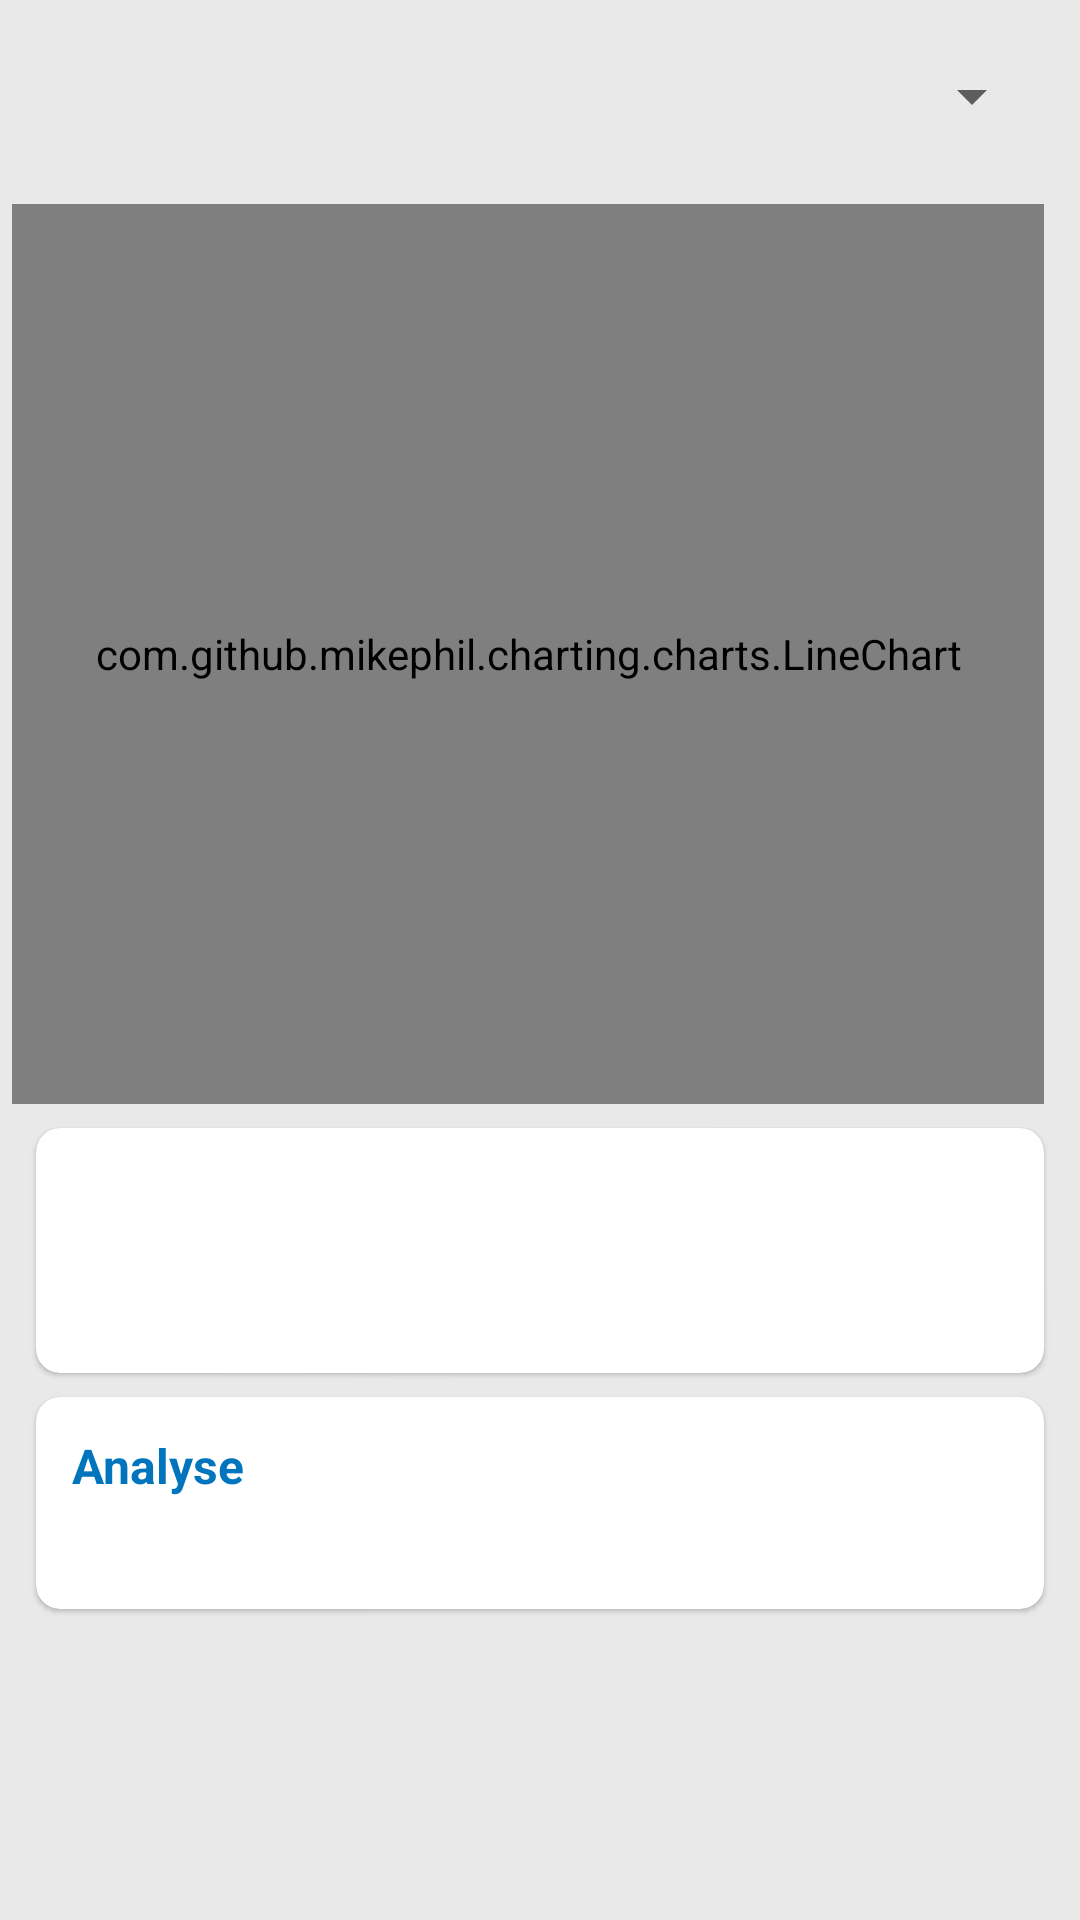

Android layout source for this screen:
<!-- AndroidManifest.xml: application theme AppTheme -->
<!-- res/layout/activity_exercise_graph.xml -->
<?xml version="1.0" encoding="utf-8"?>
<ScrollView
    xmlns:android="http://schemas.android.com/apk/res/android"
    xmlns:app="http://schemas.android.com/apk/res-auto"
    xmlns:tools="http://schemas.android.com/tools"
    android:layout_width="match_parent"
    android:layout_height="match_parent"
    android:background="@color/core_grey_05"
    android:fillViewport="true"
    tools:context=".ui.ExerciseGraphActivity">

    <LinearLayout
        android:layout_width="match_parent"
        android:layout_height="wrap_content"
        android:orientation="vertical"
        android:paddingBottom="16dp">

        
        <LinearLayout
            android:layout_width="match_parent"
            android:layout_height="wrap_content"
            android:layout_marginStart="12dp"
            android:layout_marginLeft="12dp"
            android:layout_marginTop="8dp"
            android:layout_marginEnd="12dp"
            android:layout_marginRight="12dp"
            android:gravity="center_vertical"
            android:orientation="horizontal">

            <Spinner
                android:id="@+id/graph_type_spinner"
                android:layout_width="0dp"
                android:layout_height="48dp"
                android:layout_weight="1"
                android:spinnerMode="dropdown" />

            <Spinner
                android:id="@+id/graph_reps_spinner"
                android:layout_width="wrap_content"
                android:layout_height="48dp"
                android:layout_marginStart="8dp"
                android:layout_marginLeft="8dp"
                android:minWidth="110dp"
                android:spinnerMode="dropdown"
                android:visibility="gone" />
        </LinearLayout>

        
        <LinearLayout
            android:id="@+id/period_bar"
            android:layout_width="match_parent"
            android:layout_height="wrap_content"
            android:layout_marginStart="8dp"
            android:layout_marginLeft="8dp"
            android:layout_marginTop="4dp"
            android:layout_marginEnd="8dp"
            android:layout_marginRight="8dp"
            android:orientation="horizontal" />

        <com.github.mikephil.charting.charts.LineChart
            android:id="@+id/exercise_line_chart"
            android:layout_width="match_parent"
            android:layout_height="300dp"
            android:layout_marginStart="4dp"
            android:layout_marginLeft="4dp"
            android:layout_marginTop="8dp"
            android:layout_marginEnd="12dp"
            android:layout_marginRight="12dp" />

        
        <androidx.cardview.widget.CardView
            android:id="@+id/detail_card"
            style="@style/CardView.Light"
            android:layout_width="match_parent"
            android:layout_height="wrap_content"
            android:layout_marginStart="12dp"
            android:layout_marginLeft="12dp"
            android:layout_marginTop="8dp"
            android:layout_marginEnd="12dp"
            android:layout_marginRight="12dp"
            app:cardBackgroundColor="@color/core_white">

            <LinearLayout
                android:layout_width="match_parent"
                android:layout_height="wrap_content"
                android:gravity="center_vertical"
                android:orientation="horizontal"
                android:padding="8dp">

                <ImageButton
                    android:id="@+id/btn_prev_point"
                    android:layout_width="44dp"
                    android:layout_height="44dp"
                    android:background="?attr/selectableItemBackgroundBorderless"
                    android:contentDescription="Point précédent"
                    android:src="@drawable/ic_keyboard_arrow_left_24px"
                    app:tint="@color/colorPrimary" />

                <LinearLayout
                    android:layout_width="0dp"
                    android:layout_height="wrap_content"
                    android:layout_weight="1"
                    android:orientation="vertical"
                    android:paddingStart="8dp"
                    android:paddingLeft="8dp"
                    android:paddingEnd="8dp"
                    android:paddingRight="8dp">

                    <TextView
                        android:id="@+id/tv_detail_title"
                        android:layout_width="match_parent"
                        android:layout_height="wrap_content"
                        android:textColor="@color/core_grey_55"
                        android:textSize="13sp" />

                    <TextView
                        android:id="@+id/tv_detail_main"
                        android:layout_width="match_parent"
                        android:layout_height="wrap_content"
                        android:textColor="@color/core_black"
                        android:textSize="20sp"
                        android:textStyle="bold" />

                    <TextView
                        android:id="@+id/tv_detail_sub"
                        android:layout_width="match_parent"
                        android:layout_height="wrap_content"
                        android:layout_marginTop="2dp"
                        android:textColor="@color/core_grey_55"
                        android:textSize="14sp" />
                </LinearLayout>

                <ImageButton
                    android:id="@+id/btn_next_point"
                    android:layout_width="44dp"
                    android:layout_height="44dp"
                    android:background="?attr/selectableItemBackgroundBorderless"
                    android:contentDescription="Point suivant"
                    android:src="@drawable/ic_keyboard_arrow_right_24px"
                    app:tint="@color/colorPrimary" />
            </LinearLayout>
        </androidx.cardview.widget.CardView>

        
        <androidx.cardview.widget.CardView
            android:id="@+id/analysis_card"
            style="@style/CardView.Light"
            android:layout_width="match_parent"
            android:layout_height="wrap_content"
            android:layout_marginStart="12dp"
            android:layout_marginLeft="12dp"
            android:layout_marginTop="8dp"
            android:layout_marginEnd="12dp"
            android:layout_marginRight="12dp"
            app:cardBackgroundColor="@color/core_white">

            <LinearLayout
                android:layout_width="match_parent"
                android:layout_height="wrap_content"
                android:orientation="vertical"
                android:padding="12dp">

                <TextView
                    android:layout_width="wrap_content"
                    android:layout_height="wrap_content"
                    android:text="Analyse"
                    android:textColor="@color/colorPrimary"
                    android:textSize="16sp"
                    android:textStyle="bold" />

                <TextView
                    android:id="@+id/tv_analysis"
                    android:layout_width="match_parent"
                    android:layout_height="wrap_content"
                    android:layout_marginTop="6dp"
                    android:lineSpacingExtra="3dp"
                    android:textColor="@color/core_black"
                    android:textSize="14sp" />
            </LinearLayout>
        </androidx.cardview.widget.CardView>

    </LinearLayout>
</ScrollView>
<!-- resources referenced by this layout -->
<resources>
  <color name="colorPrimary">#0074bd</color>
  <color name="core_black">#000000</color>
  <color name="core_grey_05">#e9e9e9</color>
  <color name="core_grey_55">#6a6a6a</color>
  <color name="core_white">#ffffff</color>
  <style name="CardView.Light">
          <item name="cardCornerRadius">8dp</item>
          <item name="cardElevation">1dp</item>
      </style>
  <style name="AppTheme" parent="Theme.MaterialComponents.DayNight.DarkActionBar">
          
          <item name="colorPrimary">@color/colorPrimary</item>
          <item name="colorPrimaryDark">@color/colorPrimaryDark</item>
          <item name="colorAccent">@color/colorAccent</item>
      </style>
  <color name="colorPrimaryDark">#0074bd</color>
  <color name="colorAccent">#262626</color>
</resources>
